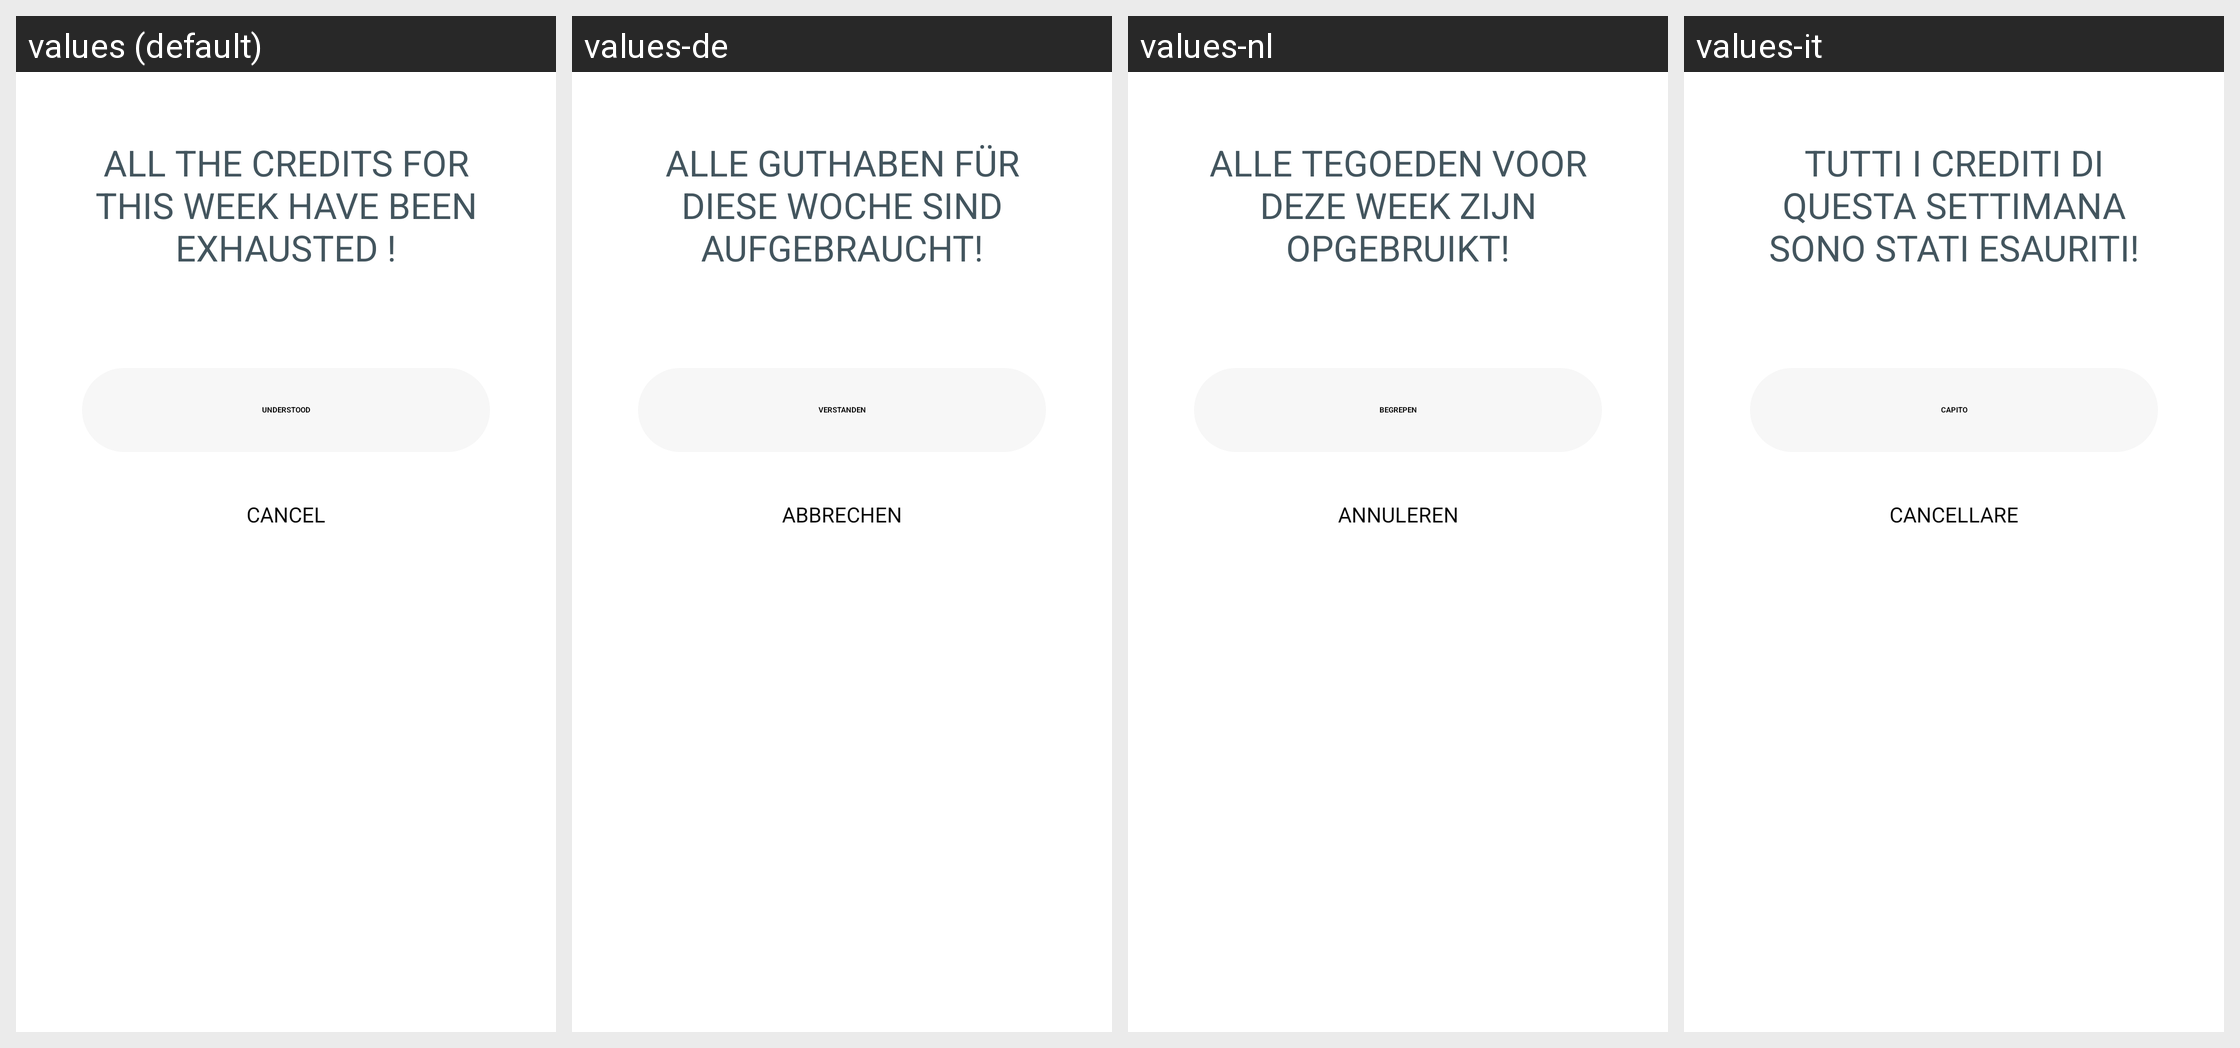

Here is an Android app screen in its default locale and in the app's own translations. Write out the translated-string differences for the strings that appear on this screen.
Android screen res/layout/bottom_sheet_transcription_limit_exhaust.xml rendered under 4 locales, left to right: values (default), values-de, values-nl, values-it. Device: Nexus 5 (rendered at 1080×1920; each locale shown at half size, 540×960, under a caption strip naming it); theme Theme.NoiseAudio.
Other locales in the repository, not shown: values-af, values-am, values-ar, values-as, values-be, values-bn, values-bs, values-ca, values-da, values-el, values-en-rGB, values-en-rXC, values-es, values-et, values-fi, values-fr, values-fr-rCA, values-gl, values-he, values-hi, values-hr, values-hu, values-iw, values-ja, values-ka, values-kk, values-km, values-kn, values-ko, values-kr, values-ky, values-mk, values-nb, values-ne, values-or, values-pa, values-pt, values-pt-rBR, values-ro, values-ru, values-sq, values-sr, values-sv, values-ta, values-th, values-tl, values-tr, values-uk, values-vi, values-zh, values-zh-rCN, values-zh-rHK, values-zh-rTW.
Strings drawn on this screen, with the default value and each locale's value (text and hints the layout hard-codes, and strings that could not be matched under every locale, appear in the picture but are not listed):

text_credits_exhausted_title
  values: All the credits for this week have been exhausted !
  values-de: Alle Guthaben für diese Woche sind aufgebraucht!
  values-nl: Alle tegoeden voor deze week zijn opgebruikt!
  values-it: Tutti i crediti di questa settimana sono stati esauriti!

text_understood
  values: Understood
  values-de: VERSTANDEN
  values-nl: Begrepen
  values-it: Capito

text_cancel
  values: Cancel
  values-de: Abbrechen
  values-nl: annuleren
  values-it: cancellare
